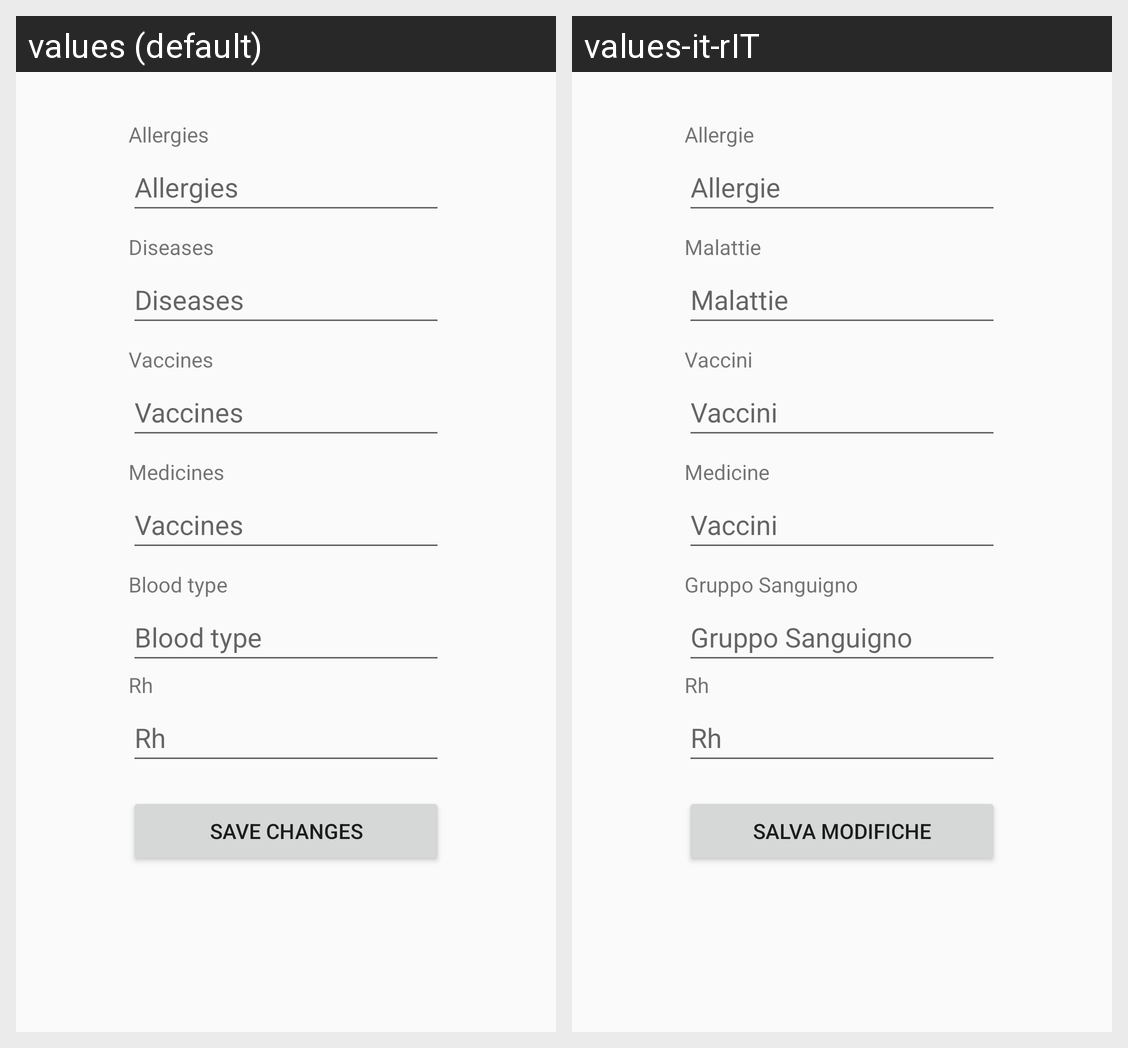

Strings drawn on this Android screen and how each of the app's shown locales translates them:
Android screen res/layout/fragment_edit_specific_infos.xml rendered under 2 locales, left to right: values (default), values-it-rIT. Device: Nexus 5 (rendered at 1080×1920; each locale shown at half size, 540×960, under a caption strip naming it); theme Theme.AppCompat.DayNight.NoActionBar.
Strings drawn on this screen, with the default value and each locale's value (text and hints the layout hard-codes, and strings that could not be matched under every locale, appear in the picture but are not listed):

text_view_user_info_specific_allergies
  values: Allergies
  values-it-rIT: Allergie

text_view_user_info_specific_diseases
  values: Diseases
  values-it-rIT: Malattie

text_view_user_info_specific_vaccines
  values: Vaccines
  values-it-rIT: Vaccini

text_view_user_info_specific_medicines
  values: Medicines
  values-it-rIT: Medicine

text_view_user_info_specific_blood_type
  values: Blood type
  values-it-rIT: Gruppo Sanguigno

text_view_user_info_specific_rh
  values: Rh
  values-it-rIT: Rh

button_save_changes_generic
  values: Save Changes
  values-it-rIT: Salva Modifiche
